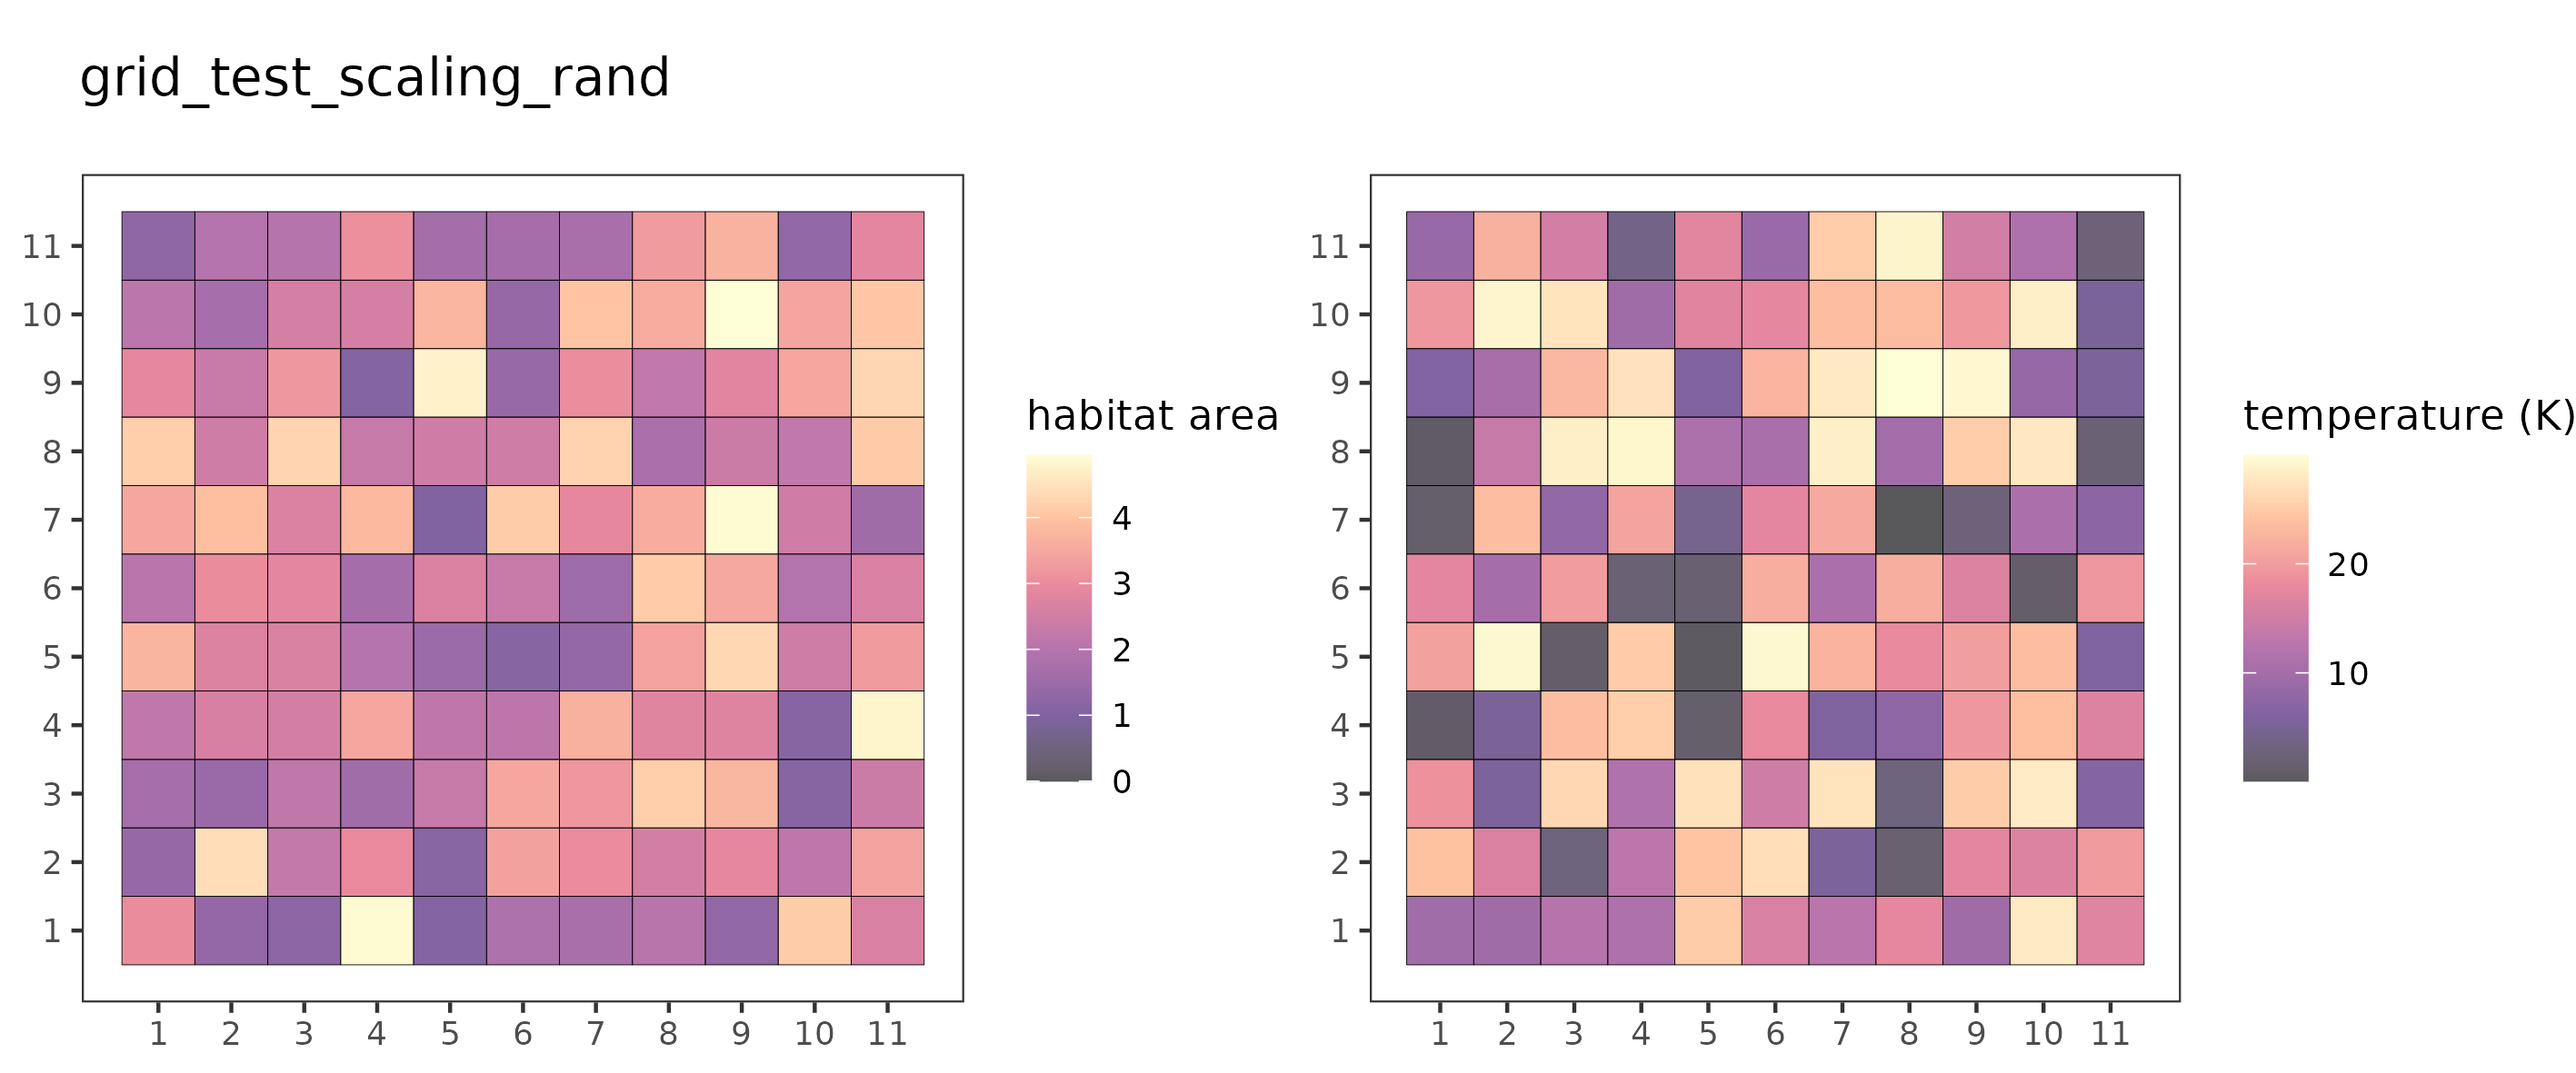

The file beside this chart, header and first rows:
, lat, lon, grad, temp
1, 1, 1, 3.014, 9.708
2, 1, 2, 1.343, 9.568
3, 1, 3, 1.215, 12.32
4, 1, 4, 4.883, 11.31
5, 1, 5, 1.075, 25.01
6, 1, 6, 1.838, 15.95
7, 1, 7, 1.745, 12.65
8, 1, 8, 2.05, 17.73
9, 1, 9, 1.299, 9.519
10, 1, 10, 4.137, 27.95
11, 1, 11, 2.648, 16.76
12, 2, 1, 1.375, 24.1
13, 2, 2, 4.419, 16.17
14, 2, 3, 2.24, 2.823
15, 2, 4, 2.973, 12.82
16, 2, 5, 1.132, 24.38
17, 2, 6, 3.367, 26.9
18, 2, 7, 3.011, 5.444
19, 2, 8, 2.543, 1.675
20, 2, 9, 2.921, 17.34
21, 2, 10, 2.154, 16.48
22, 2, 11, 3.409, 19.75
23, 3, 1, 1.713, 18.86
24, 3, 2, 1.444, 5.485
25, 3, 3, 2.171, 26.22
26, 3, 4, 1.6, 11.5
27, 3, 5, 2.303, 27.13
28, 3, 6, 3.482, 14.76
29, 3, 7, 3.188, 27.35
30, 3, 8, 4.172, 2.8
31, 3, 9, 3.768, 25.05
32, 3, 10, 1.124, 28.06
33, 3, 11, 2.382, 6.496
34, 4, 1, 2.174, 0.8935
35, 4, 2, 2.605, 5.246
36, 4, 3, 2.542, 23.54
37, 4, 4, 3.469, 25.24
38, 4, 5, 2.163, 1.183
39, 4, 6, 2.133, 17.95
40, 4, 7, 3.638, 5.757
41, 4, 8, 2.787, 7.657
42, 4, 9, 2.769, 19.38
43, 4, 10, 1.116, 23.72
44, 4, 11, 4.8, 16.44
45, 5, 1, 3.74, 20.36
46, 5, 2, 2.721, 29.42
47, 5, 3, 2.67, 1.101
48, 5, 4, 1.995, 24.97
49, 5, 5, 1.493, 0.3551
50, 5, 6, 1.111, 29.42
51, 5, 7, 1.349, 22.47
52, 5, 8, 3.384, 17.96
53, 5, 9, 4.327, 20.11
54, 5, 10, 2.425, 23.59
55, 5, 11, 3.272, 5.892
56, 6, 1, 2.06, 17.38
57, 6, 2, 3.013, 10.14
58, 6, 3, 2.857, 19.87
59, 6, 4, 1.666, 2.184
60, 6, 5, 2.691, 1.854
... 61 more rows
